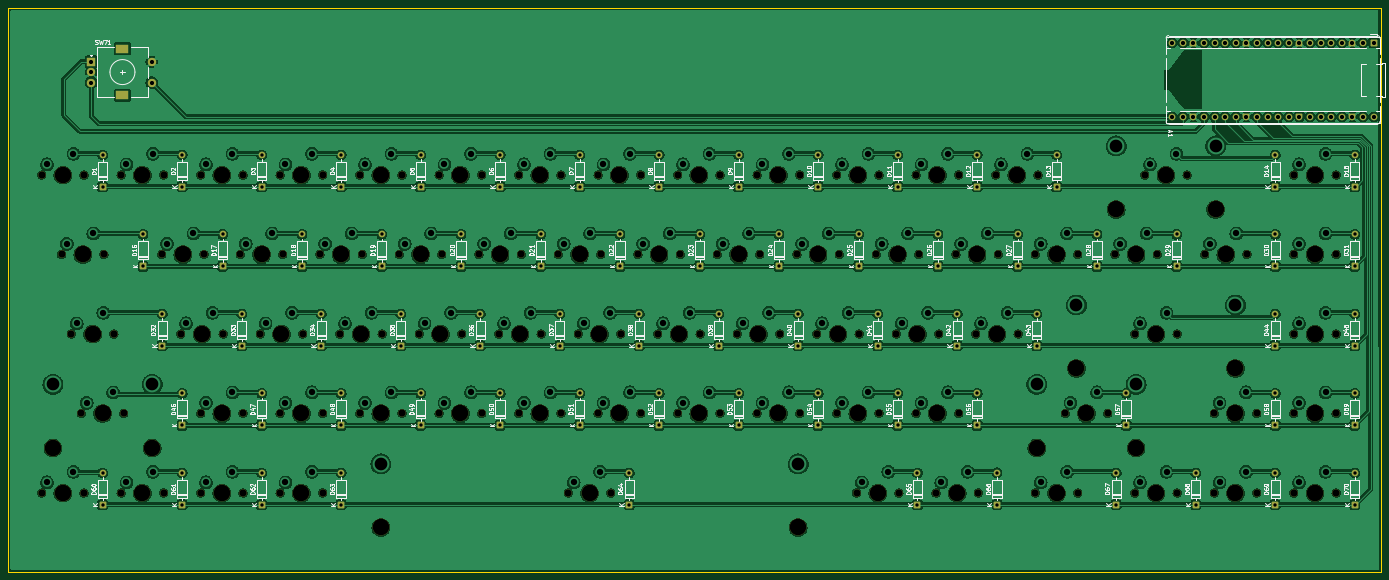
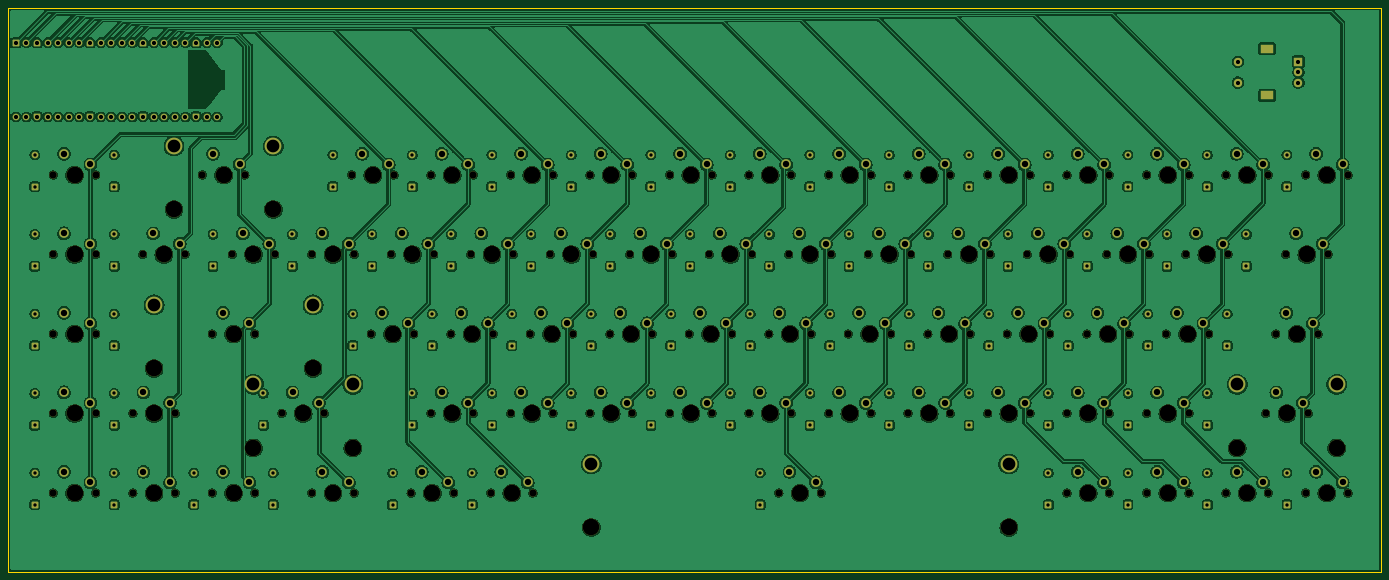
Circuit board: 11 layer files. Board 329.0 x 135.0 mm.
- bottom_copper: keeb-kicad-B_Cu.gbr (921315 bytes)
- bottom_mask: keeb-kicad-B_Mask.gbr (21832 bytes)
- paste: keeb-kicad-B_Paste.gbr (455 bytes)
- bottom_silk: keeb-kicad-B_Silkscreen.gbr (456 bytes)
- outline: keeb-kicad-Edge_Cuts.gbr (612 bytes)
- top_copper: keeb-kicad-F_Cu.gbr (914464 bytes)
- top_mask: keeb-kicad-F_Mask.gbr (17434 bytes)
- paste: keeb-kicad-F_Paste.gbr (455 bytes)
- top_silk: keeb-kicad-F_Silkscreen.gbr (167740 bytes)
- drill: keeb-kicad-NPTH.drl (3699 bytes)
- drill: keeb-kicad-PTH.drl (5948 bytes)

=== bottom_copper: keeb-kicad-B_Cu.gbr (921315 bytes, source omitted) ===
=== bottom_mask: keeb-kicad-B_Mask.gbr (21832 bytes, source omitted) ===
=== paste: keeb-kicad-B_Paste.gbr ===
%TF.GenerationSoftware,KiCad,Pcbnew,10.0.5*%
%TF.CreationDate,2026-08-03T15:49:43-04:00*%
%TF.ProjectId,keeb-kicad,6b656562-2d6b-4696-9361-642e6b696361,rev?*%
%TF.SameCoordinates,Original*%
%TF.FileFunction,Paste,Bot*%
%TF.FilePolarity,Positive*%
%FSLAX46Y46*%
G04 Gerber Fmt 4.6, Leading zero omitted, Abs format (unit mm)*
G04 Created by KiCad (PCBNEW 10.0.5) date 2026-08-03 15:49:43*
%MOMM*%
%LPD*%
G01*
G04 APERTURE LIST*
G04 APERTURE END LIST*
M02*

=== bottom_silk: keeb-kicad-B_Silkscreen.gbr ===
%TF.GenerationSoftware,KiCad,Pcbnew,10.0.5*%
%TF.CreationDate,2026-08-03T15:49:43-04:00*%
%TF.ProjectId,keeb-kicad,6b656562-2d6b-4696-9361-642e6b696361,rev?*%
%TF.SameCoordinates,Original*%
%TF.FileFunction,Legend,Bot*%
%TF.FilePolarity,Positive*%
%FSLAX46Y46*%
G04 Gerber Fmt 4.6, Leading zero omitted, Abs format (unit mm)*
G04 Created by KiCad (PCBNEW 10.0.5) date 2026-08-03 15:49:43*
%MOMM*%
%LPD*%
G01*
G04 APERTURE LIST*
G04 APERTURE END LIST*
M02*

=== outline: keeb-kicad-Edge_Cuts.gbr ===
%TF.GenerationSoftware,KiCad,Pcbnew,10.0.5*%
%TF.CreationDate,2026-08-03T15:49:43-04:00*%
%TF.ProjectId,keeb-kicad,6b656562-2d6b-4696-9361-642e6b696361,rev?*%
%TF.SameCoordinates,Original*%
%TF.FileFunction,Profile,NP*%
%FSLAX46Y46*%
G04 Gerber Fmt 4.6, Leading zero omitted, Abs format (unit mm)*
G04 Created by KiCad (PCBNEW 10.0.5) date 2026-08-03 15:49:43*
%MOMM*%
%LPD*%
G01*
G04 APERTURE LIST*
%TA.AperFunction,Profile*%
%ADD10C,0.050000*%
%TD*%
G04 APERTURE END LIST*
D10*
X-19050000Y-19050000D02*
X309912500Y-19050000D01*
X309912500Y-154050000D01*
X-19050000Y-154050000D01*
X-19050000Y-19050000D01*
M02*

=== top_copper: keeb-kicad-F_Cu.gbr (914464 bytes, source omitted) ===
=== top_mask: keeb-kicad-F_Mask.gbr (17434 bytes, source omitted) ===
=== paste: keeb-kicad-F_Paste.gbr ===
%TF.GenerationSoftware,KiCad,Pcbnew,10.0.5*%
%TF.CreationDate,2026-08-03T15:49:43-04:00*%
%TF.ProjectId,keeb-kicad,6b656562-2d6b-4696-9361-642e6b696361,rev?*%
%TF.SameCoordinates,Original*%
%TF.FileFunction,Paste,Top*%
%TF.FilePolarity,Positive*%
%FSLAX46Y46*%
G04 Gerber Fmt 4.6, Leading zero omitted, Abs format (unit mm)*
G04 Created by KiCad (PCBNEW 10.0.5) date 2026-08-03 15:49:43*
%MOMM*%
%LPD*%
G01*
G04 APERTURE LIST*
G04 APERTURE END LIST*
M02*

=== top_silk: keeb-kicad-F_Silkscreen.gbr (167740 bytes, source omitted) ===
=== drill: keeb-kicad-NPTH.drl ===
M48
; DRILL file KiCad 10.0.5 date 2026-08-03T15:50:53
; FORMAT={-:-/ absolute / metric / decimal}
; #@! TF.CreationDate,2026-08-03T15:50:53-04:00
; #@! TF.GenerationSoftware,Kicad,Pcbnew,10.0.5
; #@! TF.FileFunction,NonPlated,1,2,NPTH
FMAT,2
METRIC
; #@! TA.AperFunction,NonPlated,NPTH,ComponentDrill
T1C1.750
; #@! TA.AperFunction,NonPlated,NPTH,ComponentDrill
T2C3.988
%
G90
G05
T1
X-11.08Y-59.0
X-11.08Y-135.2
X-6.317Y-78.05
X-3.936Y-97.1
X-1.555Y-116.15
X-0.92Y-59.0
X-0.92Y-135.2
X3.842Y-78.05
X6.224Y-97.1
X7.97Y-59.0
X7.97Y-135.2
X8.605Y-116.15
X17.67Y-78.05
X18.13Y-59.0
X18.13Y-135.2
X22.258Y-97.1
X27.02Y-59.0
X27.02Y-116.15
X27.02Y-135.2
X27.83Y-78.05
X32.417Y-97.1
X36.545Y-78.05
X37.18Y-59.0
X37.18Y-116.15
X37.18Y-135.2
X41.307Y-97.1
X46.07Y-59.0
X46.07Y-116.15
X46.07Y-135.2
X46.705Y-78.05
X51.468Y-97.1
X55.595Y-78.05
X56.23Y-59.0
X56.23Y-116.15
X56.23Y-135.2
X60.357Y-97.1
X65.12Y-59.0
X65.12Y-116.15
X65.755Y-78.05
X70.517Y-97.1
X74.645Y-78.05
X75.28Y-59.0
X75.28Y-116.15
X79.407Y-97.1
X84.17Y-59.0
X84.17Y-116.15
X84.805Y-78.05
X89.567Y-97.1
X93.695Y-78.05
X94.33Y-59.0
X94.33Y-116.15
X98.457Y-97.1
X103.22Y-59.0
X103.22Y-116.15
X103.855Y-78.05
X108.617Y-97.1
X112.745Y-78.05
X113.38Y-59.0
X113.38Y-116.15
X115.126Y-135.2
X117.507Y-97.1
X122.27Y-59.0
X122.27Y-116.15
X122.905Y-78.05
X125.286Y-135.2
X127.667Y-97.1
X131.795Y-78.05
X132.43Y-59.0
X132.43Y-116.15
X136.558Y-97.1
X141.32Y-59.0
X141.32Y-116.15
X141.955Y-78.05
X146.718Y-97.1
X150.845Y-78.05
X151.48Y-59.0
X151.48Y-116.15
X155.607Y-97.1
X160.37Y-59.0
X160.37Y-116.15
X161.005Y-78.05
X165.767Y-97.1
X169.895Y-78.05
X170.53Y-59.0
X170.53Y-116.15
X174.657Y-97.1
X179.42Y-59.0
X179.42Y-116.15
X180.055Y-78.05
X184.183Y-135.2
X184.817Y-97.1
X188.945Y-78.05
X189.58Y-59.0
X189.58Y-116.15
X193.707Y-97.1
X194.343Y-135.2
X198.47Y-59.0
X198.47Y-116.15
X199.105Y-78.05
X203.232Y-135.2
X203.867Y-97.1
X207.995Y-78.05
X208.63Y-59.0
X208.63Y-116.15
X212.757Y-97.1
X213.392Y-135.2
X217.52Y-59.0
X218.155Y-78.05
X222.917Y-97.1
X227.045Y-78.05
X227.045Y-135.2
X227.68Y-59.0
X234.189Y-116.15
X237.205Y-78.05
X237.205Y-135.2
X244.349Y-116.15
X246.095Y-78.05
X250.857Y-97.1
X250.857Y-135.2
X253.239Y-59.0
X256.255Y-78.05
X261.017Y-97.1
X261.017Y-135.2
X263.399Y-59.0
X267.576Y-78.05
X269.907Y-116.15
X269.907Y-135.2
X277.736Y-78.05
X280.067Y-116.15
X280.067Y-135.2
X288.957Y-59.0
X288.957Y-78.05
X288.957Y-97.1
X288.957Y-116.15
X288.957Y-135.2
X299.118Y-59.0
X299.118Y-78.05
X299.118Y-97.1
X299.118Y-116.15
X299.118Y-135.2
T2
X-8.381Y-124.405
X-6.0Y-59.0
X-6.0Y-135.2
X-1.238Y-78.05
X1.144Y-97.1
X3.525Y-116.15
X13.05Y-59.0
X13.05Y-135.2
X15.431Y-124.405
X22.75Y-78.05
X27.337Y-97.1
X32.1Y-59.0
X32.1Y-116.15
X32.1Y-135.2
X41.625Y-78.05
X46.387Y-97.1
X51.15Y-59.0
X51.15Y-116.15
X51.15Y-135.2
X60.675Y-78.05
X65.438Y-97.1
X70.2Y-59.0
X70.2Y-116.15
X70.2Y-143.455
X79.725Y-78.05
X84.487Y-97.1
X89.25Y-59.0
X89.25Y-116.15
X98.775Y-78.05
X103.537Y-97.1
X108.3Y-59.0
X108.3Y-116.15
X117.825Y-78.05
X120.206Y-135.2
X122.587Y-97.1
X127.35Y-59.0
X127.35Y-116.15
X136.875Y-78.05
X141.637Y-97.1
X146.4Y-59.0
X146.4Y-116.15
X155.925Y-78.05
X160.688Y-97.1
X165.45Y-59.0
X165.45Y-116.15
X170.213Y-143.455
X174.975Y-78.05
X179.737Y-97.1
X184.5Y-59.0
X184.5Y-116.15
X189.262Y-135.2
X194.025Y-78.05
X198.787Y-97.1
X203.55Y-59.0
X203.55Y-116.15
X208.312Y-135.2
X213.075Y-78.05
X217.837Y-97.1
X222.6Y-59.0
X227.362Y-124.405
X232.125Y-78.05
X232.125Y-135.2
X236.887Y-105.355
X239.269Y-116.15
X246.412Y-67.255
X251.175Y-78.05
X251.175Y-124.405
X255.938Y-97.1
X255.938Y-135.2
X258.319Y-59.0
X270.225Y-67.255
X272.656Y-78.05
X274.988Y-105.355
X274.988Y-116.15
X274.988Y-135.2
X294.037Y-59.0
X294.037Y-78.05
X294.037Y-97.1
X294.037Y-116.15
X294.037Y-135.2
M30

=== drill: keeb-kicad-PTH.drl (5948 bytes, source omitted) ===
